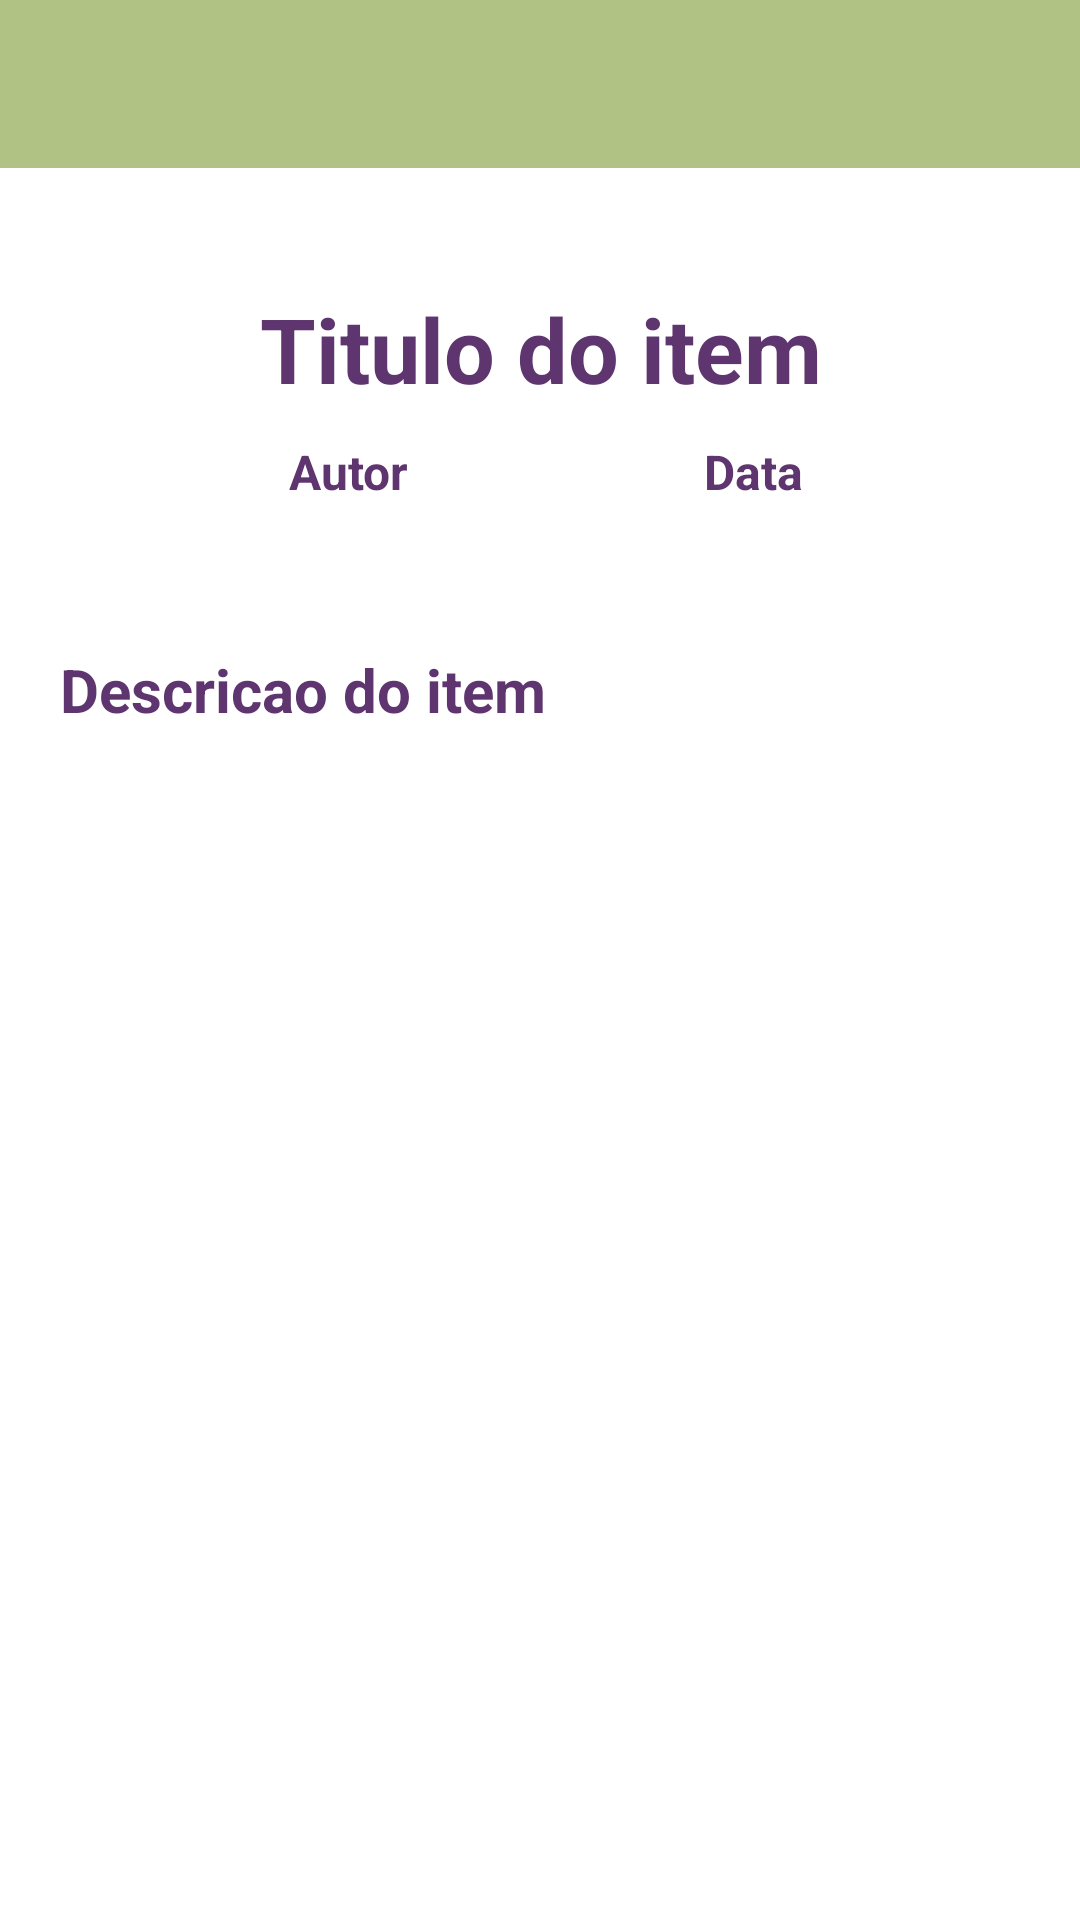

Produce the Android XML layout that renders to this screen, including the resource entries it uses.
<!-- AndroidManifest.xml: application theme AppTheme -->
<!-- res/layout/activity_detalhar_item_biblioteca_panc.xml -->
<?xml version="1.0" encoding="utf-8"?>
<ScrollView xmlns:android="http://schemas.android.com/apk/res/android"
    xmlns:app="http://schemas.android.com/apk/res-auto"
    xmlns:tools="http://schemas.android.com/tools"
    android:layout_width="match_parent"
    android:layout_height="match_parent"
    tools:context=".Activities.BibliotecaPANC.DetalharItemBibliotecaPANCActivity">

    <androidx.constraintlayout.widget.ConstraintLayout
        android:layout_width="match_parent"
        android:layout_height="match_parent">

        <include
            android:id="@+id/toolbarDetalharItemBiblioteca"
            layout="@layout/toolbar"
            android:layout_width="0dp"
            android:layout_height="wrap_content"
            app:layout_constraintEnd_toEndOf="parent"
            app:layout_constraintStart_toStartOf="parent"
            app:layout_constraintTop_toTopOf="parent"
            app:titleTextAppearance="@style/ToolbarTextSize" />

        <ProgressBar
            android:id="@+id/itemBibliotecaProgress"
            android:layout_width="72dp"
            android:layout_height="61dp"
            android:layout_centerHorizontal="true"
            android:layout_gravity="center|bottom"
            android:indeterminate="true"
            android:progressDrawable="@drawable/circular_progress_bar"
            android:visibility="invisible"
            app:layout_constraintBottom_toBottomOf="parent"
            app:layout_constraintEnd_toEndOf="parent"
            app:layout_constraintStart_toStartOf="parent"
            app:layout_constraintTop_toBottomOf="@+id/toolbarDetalharItemBiblioteca" />

        <TextView
            android:id="@+id/tituloItemBiblioteca"
            android:layout_width="wrap_content"
            android:layout_height="wrap_content"
            android:layout_marginTop="40dp"
            android:text="Titulo do item"
            android:textColor="@color/colorAccent"
            android:textSize="30sp"
            android:textStyle="bold"
            app:layout_constraintBottom_toTopOf="@+id/descricaoItemBiblioteca"
            app:layout_constraintEnd_toEndOf="parent"
            app:layout_constraintHorizontal_bias="0.501"
            app:layout_constraintStart_toStartOf="parent"
            app:layout_constraintTop_toBottomOf="@+id/toolbarDetalharItemBiblioteca"
            app:layout_constraintVertical_bias="0.65999997" />

        <TextView
            android:id="@+id/descricaoItemBiblioteca"
            android:layout_width="match_parent"
            android:layout_height="wrap_content"
            android:layout_marginLeft="20dp"
            android:layout_marginTop="80dp"
            android:layout_marginRight="20dp"
            android:autoLink="web"
            android:inputType="textMultiLine"
            android:linksClickable="true"
            android:text="Descricao do item"
            android:textColor="@color/colorAccent"
            android:textColorLink="#0645AD"
            android:textSize="20sp"
            android:textStyle="bold"
            app:layout_constraintEnd_toEndOf="parent"
            app:layout_constraintHorizontal_bias="0.6"
            app:layout_constraintStart_toStartOf="parent"
            app:layout_constraintTop_toBottomOf="@+id/tituloItemBiblioteca" />


        <TextView
            android:id="@+id/autorItemBiblioteca"
            android:layout_width="wrap_content"
            android:layout_height="wrap_content"
            android:layout_marginTop="10dp"
            android:text="Autor"
            android:textColor="@color/colorAccent"
            android:textSize="16sp"
            android:textStyle="bold"
            app:layout_constraintBottom_toTopOf="@+id/descricaoItemBiblioteca"
            app:layout_constraintEnd_toEndOf="parent"
            app:layout_constraintHorizontal_bias="0.301"
            app:layout_constraintStart_toStartOf="parent"
            app:layout_constraintTop_toBottomOf="@+id/tituloItemBiblioteca"
            app:layout_constraintVertical_bias="0.0">

        </TextView>

        <TextView
            android:id="@+id/dataPostagemItemBiblioteca"
            android:layout_width="wrap_content"
            android:layout_height="wrap_content"
            android:layout_marginTop="10dp"
            android:text="Data"
            android:textColor="@color/colorAccent"
            android:textSize="16dp"
            android:textStyle="bold"
            app:layout_constraintBottom_toTopOf="@+id/descricaoItemBiblioteca"
            app:layout_constraintEnd_toEndOf="parent"
            app:layout_constraintHorizontal_bias="0.515"
            app:layout_constraintStart_toEndOf="@id/autorItemBiblioteca"
            app:layout_constraintTop_toBottomOf="@+id/tituloItemBiblioteca"
            app:layout_constraintVertical_bias="0.0" />

        <androidx.appcompat.widget.LinearLayoutCompat
            android:id="@+id/imagemItemBiblioteca"
            android:layout_width="match_parent"
            android:layout_height="250dp"
            android:layout_marginBottom="50dp"
            android:layout_marginTop="50dp"
            app:layout_constraintBottom_toBottomOf="parent"
            app:layout_constraintEnd_toEndOf="parent"
            app:layout_constraintHorizontal_bias="0.0"
            app:layout_constraintStart_toStartOf="parent"
            app:layout_constraintTop_toBottomOf="@+id/descricaoItemBiblioteca"
            app:layout_constraintVertical_bias="0.0" />
    </androidx.constraintlayout.widget.ConstraintLayout>



</ScrollView>
<!-- res/layout/toolbar.xml (included above) -->
<?xml version="1.0" encoding="utf-8"?>
    <androidx.appcompat.widget.Toolbar
    xmlns:android="http://schemas.android.com/apk/res/android"
        android:id="@+id/toolbar_principal"
        android:layout_width="match_parent"
        android:layout_height="wrap_content"
        android:background="@color/colorPrimary"
        android:minHeight="?attr/actionBarSize"
        android:theme="@style/AppTheme"

        style="@style/ToolbarTextSize"
        />
<!-- resources referenced by this layout -->
<resources>
  <color name="colorAccent">#5E356E</color>
  <color name="colorPrimary">#B0C284</color>
  <!-- drawable circular_progress_bar (drawable) -->
  <?xml version="1.0" encoding="utf-8"?>
  <rotate
      xmlns:android="http://schemas.android.com/apk/res/android"
      android:fromDegrees="90"
      android:pivotX="50%"
      android:pivotY="50%"
      android:toDegrees="360">
  
      <shape
          android:innerRadiusRatio="3"
          android:shape="ring"
          android:thicknessRatio="7.0"
          android:useLevel="true">
  
          <gradient
              android:centerColor="@color/colorAccent"
              android:endColor="@color/colorPrimary"
              android:startColor="@color/colorPrimaryDark"
              android:angle="45"
              android:type="sweep"
              />
      </shape>
  
  </rotate>
  <style name="AppTheme" parent="Theme.MaterialComponents.Light.NoActionBar">
          
          <item name="colorPrimary">@color/colorPrimary</item>
          <item name="colorPrimaryDark">@color/colorPrimaryDark</item>
          <item name="colorAccent">@color/colorAccent</item>
      </style>
  <color name="colorPrimaryDark">#677544</color>
</resources>
